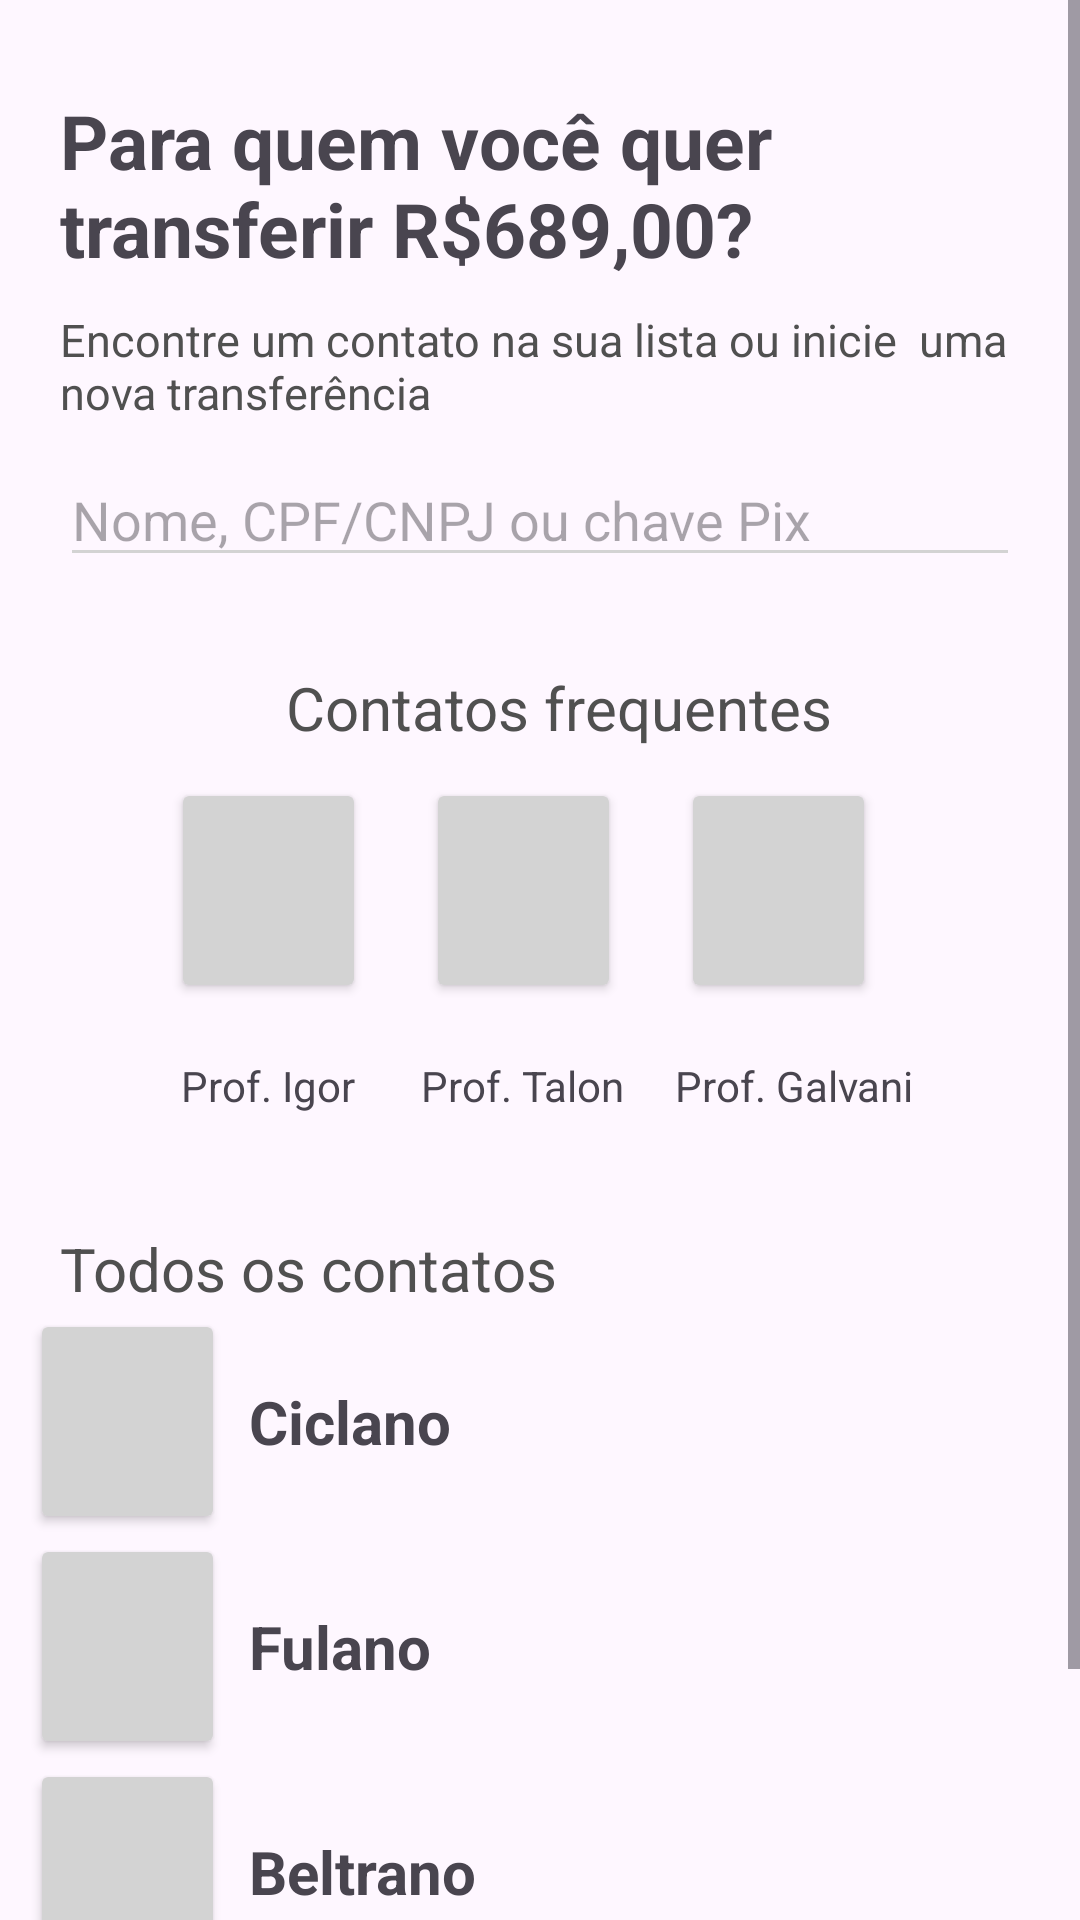

The Android layout XML behind this screen, and the referenced resources:
<!-- AndroidManifest.xml: application theme Theme.ProjetoIgor -->
<!-- res/layout/activity_transferir_para_quem.xml -->
<?xml version="1.0" encoding="utf-8"?>
<ScrollView
    xmlns:android="http://schemas.android.com/apk/res/android"
    xmlns:tools="http://schemas.android.com/tools"
    android:layout_width="match_parent"
    android:layout_height="match_parent"
    tools:context="MainActivity">

    <LinearLayout
        xmlns:android="http://schemas.android.com/apk/res/android"
        xmlns:app="http://schemas.android.com/apk/res-auto"
        xmlns:tools="http://schemas.android.com/tools"
        android:id="@+id/main"
        android:layout_width="match_parent"
        android:layout_height="match_parent"
        android:orientation="vertical"
        tools:context=".transferirParaQuem">


        <TextView
            android:layout_width="wrap_content"
            android:layout_height="wrap_content"
            android:layout_gravity="left"
            android:layout_marginTop="30dp"
            android:layout_marginRight="20dp"
            android:layout_marginLeft="20dp"
            android:text="Para quem você quer transferir R$689,00?"
            android:textSize="25sp"
            android:textStyle="bold"
            />

        <TextView
            android:layout_width="wrap_content"
            android:layout_height="match_parent"
            android:layout_gravity="left"
            android:layout_marginLeft="20dp"
            android:layout_marginTop="10dp"
            android:text="Encontre um contato na sua lista ou inicie  uma nova transferência"
            android:textColor="#505050"
            android:textSize="15sp" />

        <EditText
            android:layout_width="match_parent"
            android:layout_height="match_parent"
            android:layout_marginLeft="20dp"
            android:layout_marginRight="20dp"
            android:layout_marginTop="10dp"
            android:hint="Nome, CPF/CNPJ ou chave Pix"
            android:backgroundTint="#d3d3d3"
            android:textColor="#d3d3d3"
            />

        <TextView
            android:layout_width="209dp"
            android:layout_height="wrap_content"
            android:layout_gravity="center"
            android:layout_marginLeft="20dp"
            android:layout_marginTop="30dp"
            android:text="Contatos frequentes"
            android:textColor="#505050"
            android:textSize="20sp" />

        <LinearLayout
            android:layout_width="wrap_content"
            android:layout_height="wrap_content"
            android:layout_gravity="center"
            >
            
            <LinearLayout
                android:layout_width="wrap_content"
                android:layout_height="wrap_content"
                android:layout_gravity="center"
                android:orientation="vertical">
                <Button
                    android:id="@+id/btnTransferirParaQuem"
                    android:layout_width="65sp"
                    android:layout_height="75sp"
                    android:layout_margin="10dp"
                    app:cornerRadius="100dp"
                    app:icon="@drawable/contato"
                    app:iconTint="#000000"
                    android:backgroundTint="#D3D3D3"
                    />
                <TextView
                    android:layout_width="wrap_content"
                    android:layout_height="wrap_content"
                    android:layout_margin="8dp"
                    android:layout_gravity="center"
                    android:text="Prof. Igor"
                    />
            </LinearLayout>
            
            <LinearLayout
                android:layout_width="wrap_content"
                android:layout_height="wrap_content"
                android:layout_gravity="center"
                android:orientation="vertical">
                <Button
                    android:layout_width="65sp"
                    android:layout_height="75sp"
                    android:layout_margin="10dp"
                    app:cornerRadius="100dp"
                    app:icon="@drawable/contato"
                    app:iconTint="#000000"
                    android:backgroundTint="#D3D3D3"
                    />
                <TextView
                    android:layout_width="wrap_content"
                    android:layout_height="wrap_content"
                    android:layout_margin="8dp"
                    android:layout_gravity="center"
                    android:text="Prof. Talon"
                    />
            </LinearLayout>
            
            <LinearLayout
                android:layout_width="wrap_content"
                android:layout_height="wrap_content"
                android:layout_gravity="center"
                android:orientation="vertical">
                <Button
                    android:layout_width="65sp"
                    android:layout_height="75sp"
                    android:layout_margin="10dp"
                    app:cornerRadius="100dp"
                    app:icon="@drawable/contato"
                    app:iconTint="#000000"
                    android:backgroundTint="#D3D3D3"
                    />
                <TextView
                    android:layout_width="wrap_content"
                    android:layout_height="wrap_content"
                    android:layout_margin="8dp"
                    android:layout_gravity="center"
                    android:text="Prof. Galvani"
                    />
            </LinearLayout>

        </LinearLayout>

        <TextView
            android:layout_width="361dp"
            android:layout_height="wrap_content"
            android:layout_gravity="left"
            android:layout_marginLeft="20dp"
            android:layout_marginTop="30dp"
            android:text="Todos os contatos"
            android:textColor="#505050"
            android:textSize="20sp" />
        
        <LinearLayout
            android:layout_width="wrap_content"
            android:layout_height="wrap_content"
            >
            <Button
                android:layout_width="65sp"
                android:layout_height="75sp"
                android:layout_marginLeft="10dp"
                android:backgroundTint="#D3D3D3"
                app:cornerRadius="100dp"
                app:icon="@drawable/contato"
                app:iconTint="#000000" />

            <TextView
                android:layout_width="wrap_content"
                android:layout_height="wrap_content"
                android:layout_gravity="center"
                android:layout_margin="8dp"
                android:textSize="20dp"
                android:textStyle="bold"
                android:text="Ciclano"
                />
        </LinearLayout>
        
        <LinearLayout
            android:layout_width="wrap_content"
            android:layout_height="wrap_content"
            >
            <Button
                android:layout_width="65sp"
                android:layout_height="75sp"
                android:layout_marginLeft="10dp"
                app:cornerRadius="100dp"
                app:icon="@drawable/contato"
                app:iconTint="#000000"
                android:backgroundTint="#D3D3D3"
                />
            <TextView
                android:layout_width="wrap_content"
                android:layout_height="wrap_content"
                android:layout_margin="8dp"
                android:layout_gravity="center"
                android:textSize="20dp"
                android:text="Fulano"
                android:textStyle="bold"
                />
        </LinearLayout>
        
        <LinearLayout
            android:layout_width="wrap_content"
            android:layout_height="wrap_content"
            >
            <Button
                android:layout_width="65sp"
                android:layout_height="75sp"
                android:layout_marginLeft="10dp"
                app:cornerRadius="100dp"
                app:icon="@drawable/contato"
                app:iconTint="#000000"
                android:backgroundTint="#D3D3D3"
                />
            <TextView
                android:layout_width="wrap_content"
                android:layout_height="wrap_content"
                android:layout_margin="8dp"
                android:layout_gravity="center"
                android:textSize="20dp"
                android:text="Beltrano"
                android:textStyle="bold"
                />
        </LinearLayout>
        
        <LinearLayout
            android:layout_width="wrap_content"
            android:layout_height="wrap_content"
            >
            <Button
                android:layout_width="65sp"
                android:layout_height="75sp"
                android:layout_marginLeft="10dp"
                app:cornerRadius="100dp"
                app:icon="@drawable/contato"
                app:iconTint="#000000"
                android:backgroundTint="#D3D3D3"
                />
            <TextView
                android:layout_width="wrap_content"
                android:layout_height="wrap_content"
                android:layout_margin="8dp"
                android:layout_gravity="center"
                android:textSize="20dp"
                android:text="Beltrano"
                android:textStyle="bold"
                />
        </LinearLayout>

    </LinearLayout>
</ScrollView>
<!-- resources referenced by this layout -->
<resources>
  <style name="Theme.ProjetoIgor" parent="Base.Theme.ProjetoIgor" />
  <style name="Base.Theme.ProjetoIgor" parent="Theme.Material3.DayNight.NoActionBar">
          
          
      </style>
</resources>
